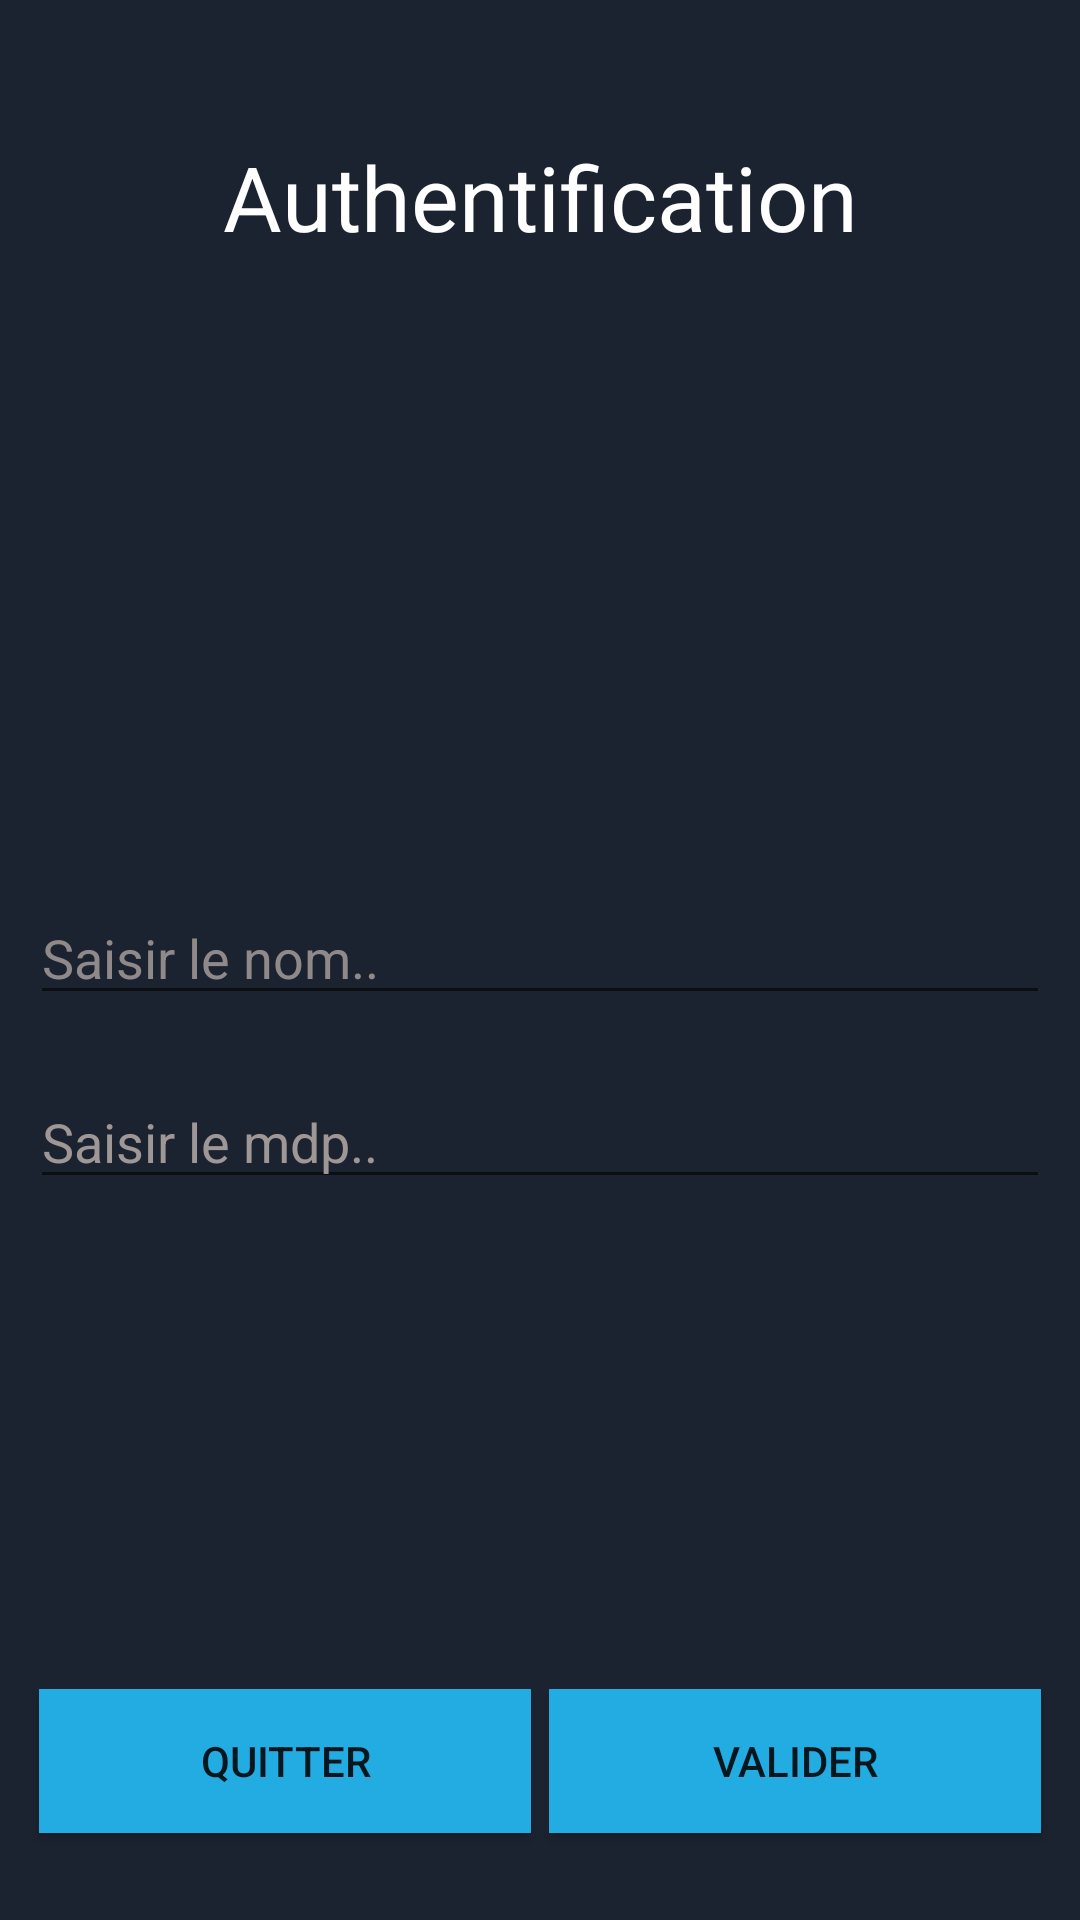

Here is an Android app screen rendered from its layout file. Give the layout XML and the strings, colors and styles it references.
<!-- AndroidManifest.xml: application theme Theme.Faces -->
<!-- res/layout/activity_main.xml -->
<?xml version="1.0" encoding="utf-8"?>
<LinearLayout xmlns:android="http://schemas.android.com/apk/res/android"
    xmlns:app="http://schemas.android.com/apk/res-auto"
    xmlns:tools="http://schemas.android.com/tools"
    android:layout_width="match_parent"
    android:layout_height="match_parent"
    android:background="#1C2330"
    android:orientation="vertical"
    tools:context=".MainActivity" >

    <TextView
        android:id="@+id/bienvenueText"
        style="@style/headerText"
        android:layout_height="131dp"
        android:text="Authentification" />

    <LinearLayout
        android:layout_width="match_parent"
        android:layout_height="wrap_content"
        android:layout_weight="1"
        android:gravity="bottom"
        android:orientation="vertical">

        <EditText
            android:id="@+id/ednom_auth"
            android:layout_width="match_parent"
            android:layout_height="wrap_content"
            android:layout_margin="10dp"
            android:ems="10"
            android:hint="Saisir le nom.."
            android:inputType="textPersonName"
            android:textColor="#F4EEEE"
            android:textColorHighlight="@color/light_blue"
            android:textColorHint="#8F8989" />

        <EditText
            android:id="@+id/edmdp_auth"
            android:layout_width="match_parent"
            android:layout_height="wrap_content"
            android:layout_margin="10dp"
            android:ems="10"
            android:hint="Saisir le mdp.."
            android:inputType="textPersonName"
            android:textColor="#F4EEEE"
            android:textColorHighlight="@color/light_blue"
            android:textColorHint="#9F9696" />
    </LinearLayout>

    <LinearLayout
        android:layout_width="match_parent"
        android:layout_height="wrap_content"
        android:layout_weight="1"
        android:gravity="bottom"
        android:orientation="horizontal"
        android:paddingLeft="10dp"
        android:paddingRight="10dp"
        android:paddingBottom="20dp">

        <Button
            android:id="@+id/btn_quitter_auth"
            android:layout_width="match_parent"
            android:layout_height="wrap_content"
            android:layout_margin="3dp"
            android:layout_weight="1"
            android:background="@color/light_blue"
            android:text="Quitter" />

        <Button
            android:id="@+id/btn_valider_auth"
            android:layout_width="match_parent"
            android:layout_height="wrap_content"
            android:layout_margin="3dp"
            android:layout_weight="1"
            android:background="@color/light_blue"
            android:text="Valider" />
    </LinearLayout>
</LinearLayout>
<!-- resources referenced by this layout -->
<resources>
  <color name="light_blue">#22ACE2</color>
  <style name="headerText">
          <item name="android:layout_width">match_parent</item>
          <item name="android:layout_height">76dp</item>
          <item name="android:gravity">center</item>
          <item name="android:padding">10dp</item>
          <item name="android:textColor">#FFFFFF</item>
          <item name="android:textSize">30sp</item>
      </style>
  <style name="Theme.Faces" parent="Theme.MaterialComponents.DayNight.DarkActionBar">
          
          <item name="colorPrimary">@color/purple_500</item>
          <item name="colorPrimaryVariant">@color/purple_700</item>
          <item name="colorOnPrimary">@color/white</item>
          
          <item name="colorSecondary">@color/teal_200</item>
          <item name="colorSecondaryVariant">@color/teal_700</item>
          <item name="colorOnSecondary">@color/black</item>
          
          <item name="android:statusBarColor" tools:targetApi="l">?attr/colorPrimaryVariant</item>
          
      </style>
  <color name="purple_500">#FF6200EE</color>
  <color name="purple_700">#FF3700B3</color>
  <color name="white">#FFFFFFFF</color>
  <color name="teal_200">#FF03DAC5</color>
  <color name="teal_700">#FF018786</color>
  <color name="black">#FF000000</color>
</resources>
